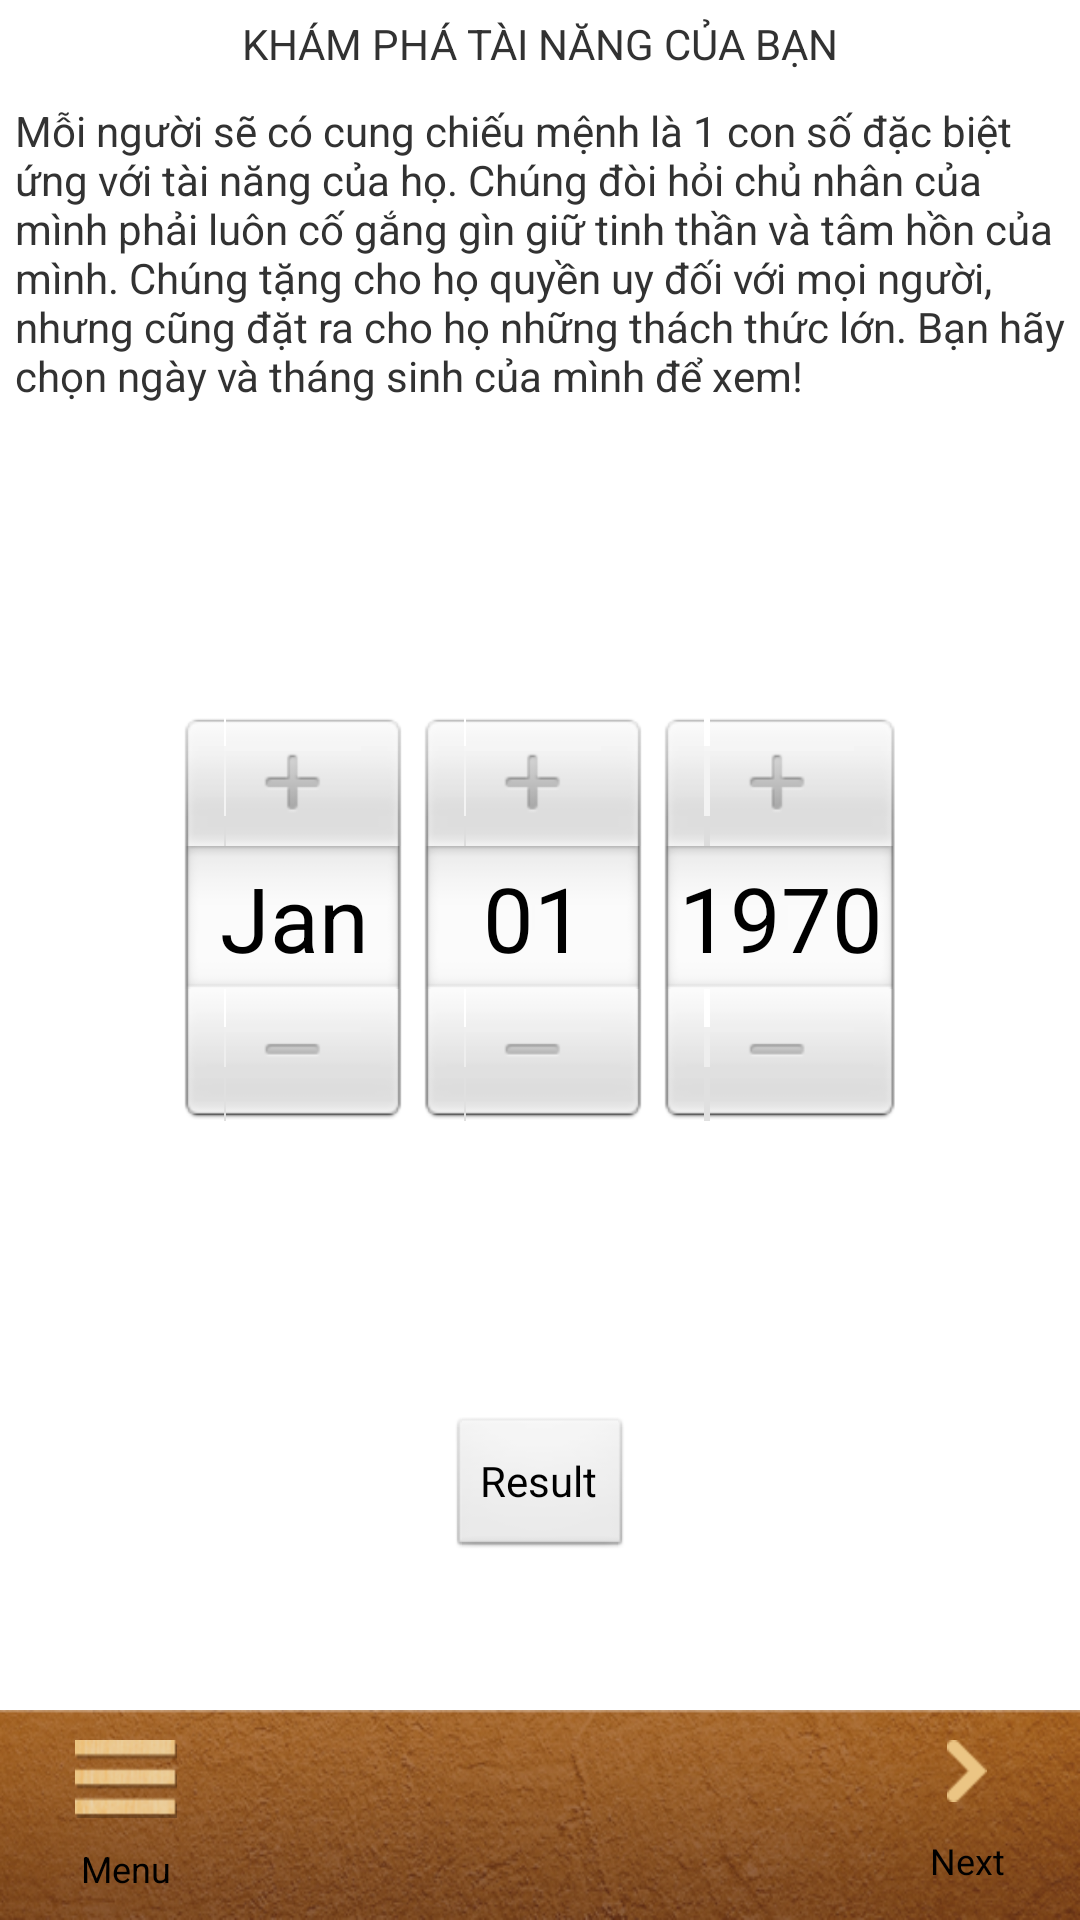

This screen was rendered from an Android layout file. Write that file and the resources it references.
<!-- AndroidManifest.xml: application theme AppTheme -->
<!-- res/layout/view_your_talent_layout.xml -->
<?xml version="1.0" encoding="utf-8"?>
<LinearLayout xmlns:android="http://schemas.android.com/apk/res/android"
    android:layout_width="match_parent"
    android:layout_height="match_parent"
    android:orientation="vertical" >

    <TextView
        android:id="@+id/view_your_talent_title"
        android:layout_width="match_parent"
        android:layout_height="wrap_content"
        android:gravity="center"
        android:padding="5dp"
        android:text="@string/view_your_talent_title_txt" />

    <TextView
        android:id="@+id/view_your_talent_instruction"
        android:layout_width="match_parent"
        android:layout_height="wrap_content"
        android:padding="5dp"
        android:text="@string/view_your_talent_instruction_txt" />
    <DatePicker
        android:id="@+id/view_your_talent_datePicker"
        android:layout_width="match_parent"
        android:layout_height="0dip"
        android:layout_gravity="center"
        android:layout_weight="1"
        android:calendarViewShown="false" />
    <Button
        android:id="@+id/view_your_talent_btnResult"
        android:layout_width="wrap_content"
        android:layout_height="wrap_content"
        android:layout_gravity="center"
        android:layout_marginBottom="50dp"
        android:text="Result" />

    <include layout="@layout/main_menu" >
    </include>

</LinearLayout>
<!-- res/layout/main_menu.xml (included above) -->
<?xml version="1.0" encoding="utf-8"?>
<LinearLayout xmlns:android="http://schemas.android.com/apk/res/android"
    android:layout_width="match_parent"
    android:layout_height="@dimen/main_menu_height"
    android:background="@drawable/bar_menu"
    android:orientation="horizontal" >

    <Button
        android:id="@+id/btn_menu_main"
        android:layout_width="wrap_content"
        android:layout_height="match_parent"
        android:layout_weight="1"
        android:background="@android:color/transparent"
        android:drawableTop="@drawable/icon_danhmuc"
        android:paddingTop="10dp"
        android:layout_gravity="center_vertical"
        android:text="Menu"
        android:textSize="12sp" />

    <LinearLayout
        android:layout_width="0dip"
        android:layout_height="match_parent"
        android:layout_weight="4" >

        <android.support.v4.view.ViewPager
            android:id="@+id/menuPager"
            android:layout_width="match_parent"
            android:layout_height="match_parent" />
    </LinearLayout>

    <Button
        android:id="@+id/btn_menu_control"
        android:layout_width="wrap_content"
        android:layout_height="match_parent"
        android:layout_weight="1"
        android:drawableTop="@drawable/icon_arrow"
        android:paddingTop="10dp"
        android:textSize="12sp"
        android:layout_gravity="center_vertical"
        android:background="@android:color/transparent"
        android:text="Next" />

</LinearLayout>
<!-- resources referenced by this layout -->
<resources>
  <dimen name="main_menu_height">70dp</dimen>
  <!-- drawable bar_menu: png bitmap (drawable-hdpi, 107663 bytes) -->
  <!-- drawable icon_arrow: png bitmap (drawable-hdpi, 1322 bytes) -->
  <!-- drawable icon_danhmuc: png bitmap (drawable-hdpi, 3960 bytes) -->
  <string name="view_your_talent_instruction_txt">Mỗi người sẽ có cung chiếu mệnh là 1 con số đặc biệt ứng với tài năng của họ. Chúng đòi hỏi chủ nhân của mình phải luôn cố gắng gìn giữ tinh thần và tâm hồn của mình. Chúng tặng cho họ quyền uy đối với mọi người, nhưng cũng đặt ra cho họ những thách thức lớn. Bạn hãy chọn ngày và tháng sinh của mình để xem! </string>
  <string name="view_your_talent_title_txt">KHÁM PHÁ TÀI NĂNG CỦA BẠN </string>
  <style name="AppTheme" parent="AppBaseTheme">
          
      </style>
  <style name="AppBaseTheme" parent="android:Theme.Light">
          
      </style>
</resources>
